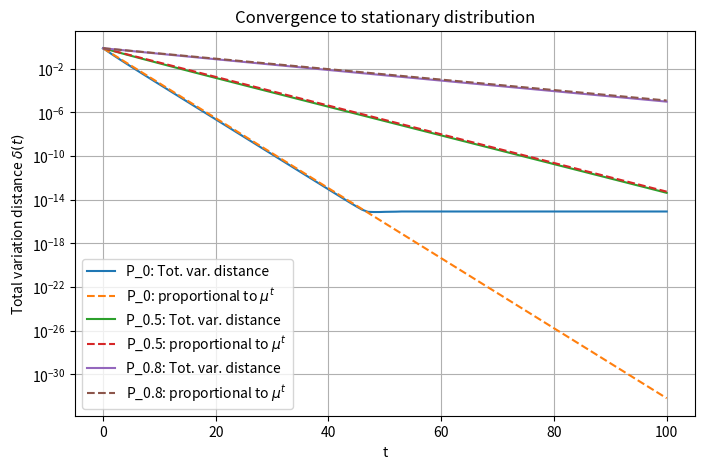

Python code for this plot:
import numpy as np
import matplotlib.pyplot as plt
import csv


def is_column_stochastic(P, tol=1e-12):
    nonnegative = np.all(P >= -tol)
    col_sums = np.sum(P, axis=0)
    columns_sum_to_one = np.allclose(col_sums, 1.0, atol=tol)

    return nonnegative and columns_sum_to_one


def stationary_distribution(P):
    eigvals, eigvecs = np.linalg.eig(P)

    idx = np.argmin(np.abs(eigvals - 1))
    pi = np.real(
        eigvecs[:, idx]
    )  # Using np.real() since there can be small unwanted imaginary parts

    # linalg.eig can arbitrarily return v or -v. We want the one with positive elements, so:
    if np.sum(pi) < 0:
        pi = -pi

    pi = (
        pi / sum(pi)
    )  # Normalize with L1 norm (here it actually is L1 bc of PF-theorem) to ensure elements sum to 1

    return pi


# !!! Might be problematic to just blindly pick the second-largest eigval bc of numerical flp stuff
def second_largest_eigenvalue_modulus(P):
    eigvals = np.linalg.eigvals(P)

    moduli = np.sort(np.abs(eigvals))
    mu = moduli[-2]
    gap = 1 - mu

    return mu, gap


def total_variation_distance(x, pi):
    return 0.5 * np.sum(np.abs(x - pi))


def simulate_convergence(P, pi, x0, T):
    distances = np.zeros(T + 1)
    x = x0.copy()

    for t in range(T + 1):
        distances[t] = total_variation_distance(x, pi)
        x = P @ x

    return distances


def main():
    P0 = np.array(
        [
            [0.60, 0.20, 0.15, 0.10],
            [0.20, 0.50, 0.20, 0.20],
            [0.10, 0.20, 0.45, 0.20],
            [0.10, 0.10, 0.20, 0.50],
        ]
    )

    matrices = {
        "P_0": P0,
        "P_0.5": 0.5 * np.eye(4) + 0.5 * P0,
        "P_0.8": 0.8 * np.eye(4) + 0.2 * P0,
    }

    T = 100
    convergence_tol = 1e-3
    x0 = np.array([1.0, 0.0, 0.0, 0.0])

    plt.figure(figsize=(8, 5))

    table_rows = []

    for label, P in matrices.items():
        print("-" * len(label))
        print(f"{label}")
        print("-" * len(label))

        print(f"Column-stochastic: {is_column_stochastic(P)}")

        pi = stationary_distribution(P)
        print(f"Stationary distribution: pi = {pi}")
        print(f" 0 if pi is actually stationary dist: {np.linalg.norm(P @ pi - pi)}")

        mu, gap = second_largest_eigenvalue_modulus(P)
        print(f"Eigenvalues = {np.linalg.eigvals(P)}")
        print(f"mu = {mu}")
        print(f"Spectral gap = {gap}")

        distances = simulate_convergence(P, pi, x0, T)
        below = np.where(distances < convergence_tol)[0]
        if len(below) > 0:
            observed_time = int(below[0])
        else:
            observed_time = None

        table_rows.append((label, mu, gap, observed_time))

        t = np.arange(T + 1)
        plt.semilogy(
            t,
            distances,
            label=f"{label}: Tot. var. distance",
        )

        comparison = distances[0] * (mu**t)
        plt.semilogy(
            t, comparison, "--", label=f"{label}: " + r"proportional to $\mu^t$"
        )

    plt.xlabel("t")
    plt.ylabel(r"Total variation distance $\delta(t)$")
    plt.title("Convergence to stationary distribution")
    plt.grid(True)
    plt.legend()
    plt.savefig("markov_convergence.png")
    plt.show()

    with open("markov_table.csv", "w", newline="") as f:
        writer = csv.writer(f)
        writer.writerow(["Matrix", "Mu", "Spectral gap", "Steps to convergence"])

        for label, mu, gap, observed_time in table_rows:
            writer.writerow([label, mu, gap, observed_time])


if __name__ == "__main__":
    main()


"""
AI/LLM STATEMENT: 

This code was developed with the continuous consultation of ChatGPT 5.5. ChatGPT has 
mostly helped with questions regarding the usage of the various numpy-functions in this 
code, as well as of the csv module. This was done for speed, since it is faster than reading 
through the official documentations. Any and all content and functionality of this code
is claimed as defensible by its developer. 
"""
